9-way image classification set "cropped_dataset" from GitHub (vkerem0/visionfortress); label vocabulary: demoman, engineer, heavy, medic, pyro, scout, sniper, soldier, spy.

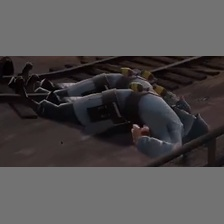
Label: soldier

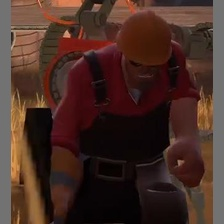
Label: engineer

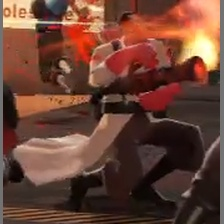
Label: medic

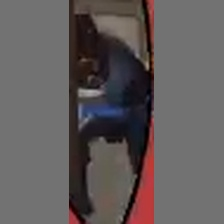
Label: demoman

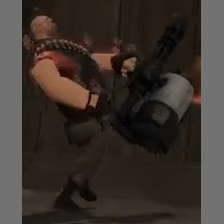
Label: heavy

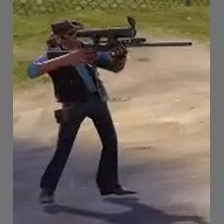
Label: sniper
